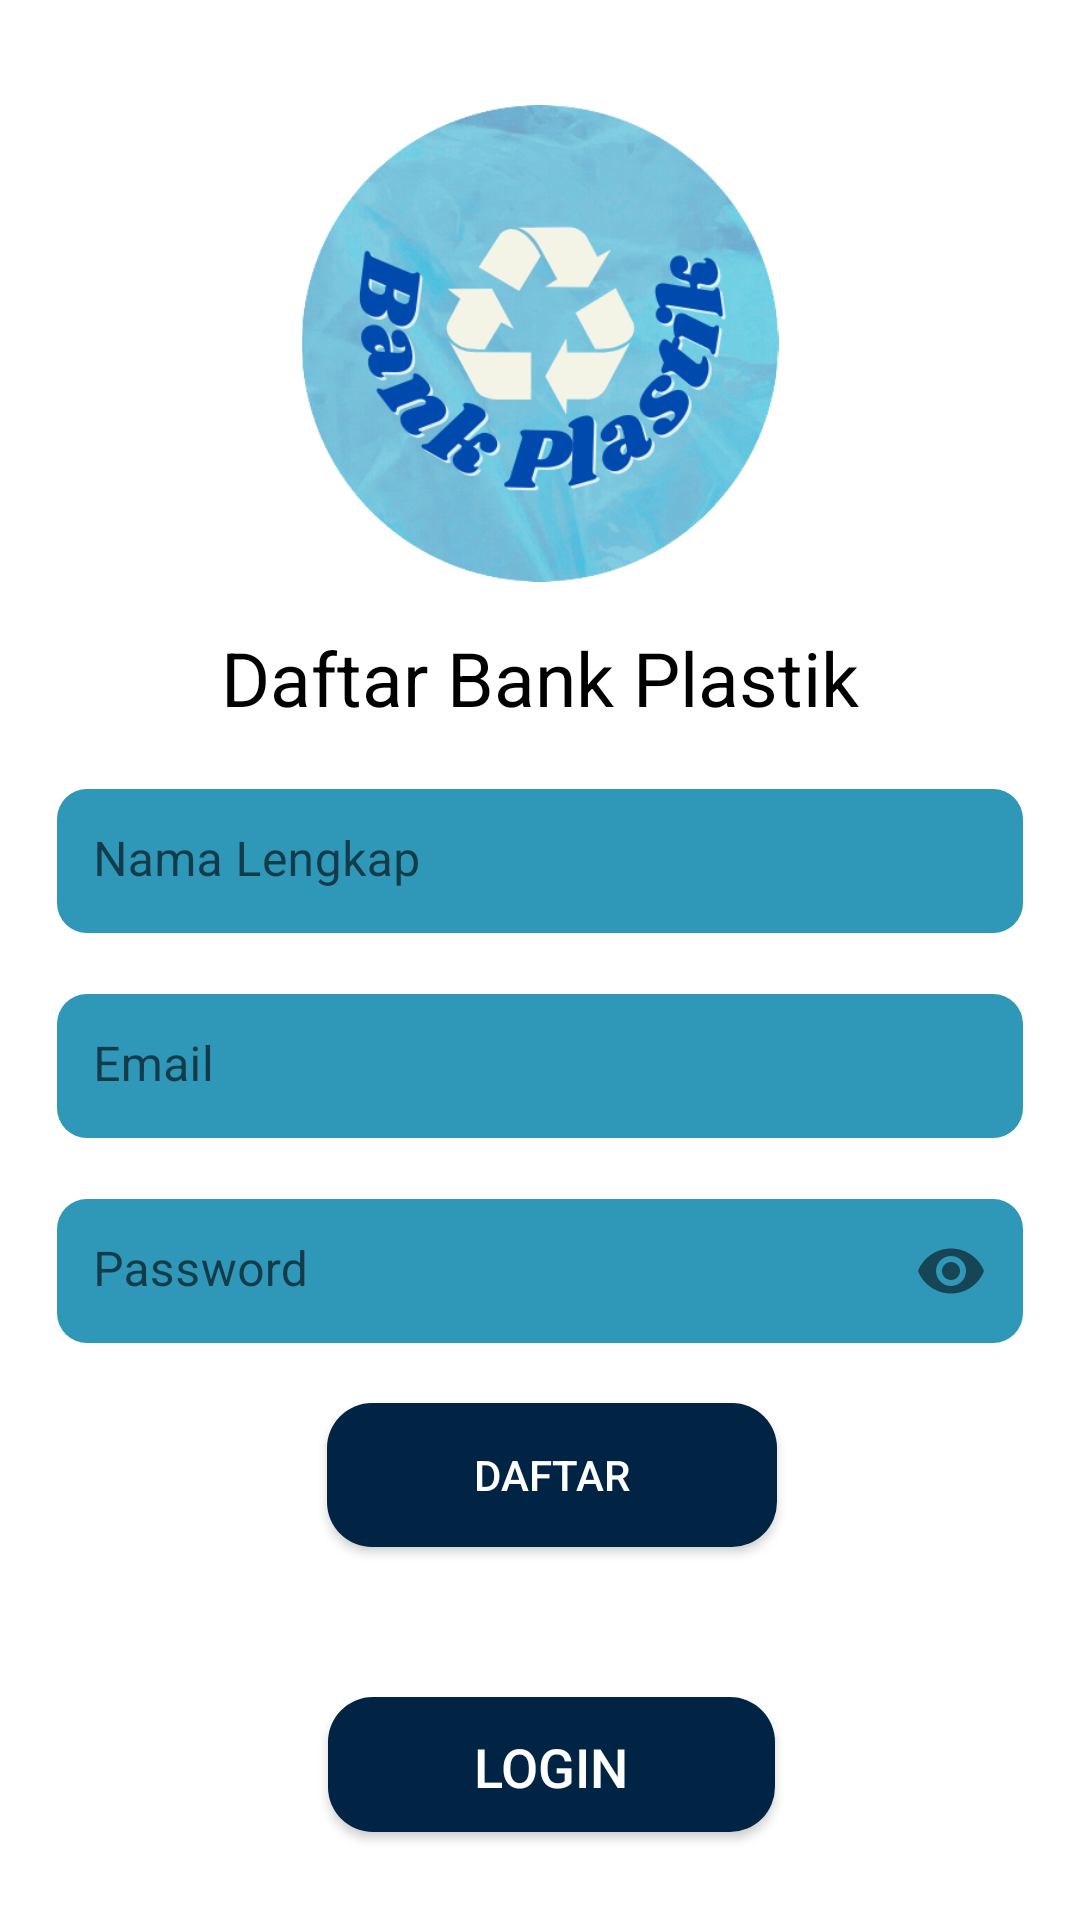

Layout XML and referenced resources for this Android screen:
<!-- AndroidManifest.xml: application theme Theme.MyApplication -->
<!-- res/layout/activity_register.xml -->
<?xml version="1.0" encoding="utf-8"?>
<androidx.constraintlayout.widget.ConstraintLayout xmlns:android="http://schemas.android.com/apk/res/android"
    xmlns:app="http://schemas.android.com/apk/res-auto"
    xmlns:tools="http://schemas.android.com/tools"
    android:layout_width="match_parent"
    android:layout_height="match_parent">

    <FrameLayout
        android:id="@+id/registrasi"
        android:layout_width="match_parent"
        android:layout_height="match_parent"
        android:background="@color/white"
        tools:layout_editor_absoluteX="0dp"
        tools:layout_editor_absoluteY="74dp">

        <LinearLayout
            android:id="@+id/ColumnDaftar"
            android:layout_width="match_parent"
            android:layout_height="match_parent"
            android:layout_marginStart="19dp"
            android:layout_marginTop="15dp"
            android:layout_marginEnd="19dp"
            android:layout_marginBottom="20dp"
            android:gravity="center_horizontal"
            android:orientation="vertical">

            <ImageView
                android:id="@+id/imageView"
                android:layout_width="244dp"
                android:layout_height="159dp"
                android:layout_marginTop="20dp"
                android:contentDescription="TODO"
                app:layout_constraintEnd_toEndOf="parent"
                app:layout_constraintStart_toStartOf="parent"
                android:src="@drawable/logoo" />

            <TextView
                android:id="@+id/txtDaftarVirCle"
                android:layout_width="wrap_content"
                android:layout_height="wrap_content"
                android:layout_gravity="center_horizontal"
                android:layout_marginTop="15dp"
                android:ellipsize="end"
                android:gravity="center_horizontal"
                android:singleLine="true"
                android:text="Daftar Bank Plastik"
                android:textColor="@color/black"
                android:textSize="25dp"
                tools:text="Daftar Bank Plastik" />

            <com.google.android.material.textfield.TextInputLayout
                android:id="@+id/InputNamaUser"
                android:layout_width="match_parent"
                android:layout_height="wrap_content"
                android:layout_marginTop="15dp"
                app:boxBackgroundColor="@color/white"
                app:boxBackgroundMode="outline"
                app:boxCornerRadiusBottomEnd="10dp"
                app:boxCornerRadiusBottomStart="10dp"
                app:boxCornerRadiusTopEnd="10dp"
                app:boxCornerRadiusTopStart="10dp"
                app:layout_constraintEnd_toEndOf="parent">

                <com.google.android.material.textfield.TextInputEditText
                    android:id="@+id/NamaRegister"
                    android:layout_width="match_parent"
                    android:layout_height="wrap_content"
                    android:hint="Nama Lengkap"
                    android:inputType="textPersonName"
                    android:minHeight="48dp"
                    android:paddingStart="12dp"
                    android:paddingTop="6dp"
                    android:paddingEnd="30dp"
                    android:paddingBottom="7dp"
                    android:singleLine="true"
                    android:textColorHint="@color/gray_701"
                    android:background="@drawable/bg_edittext"
                    tools:ignore="TouchTargetSizeCheck" />

            </com.google.android.material.textfield.TextInputLayout>

            <com.google.android.material.textfield.TextInputLayout
                android:id="@+id/InputEmailregister"
                android:layout_width="match_parent"
                android:layout_height="wrap_content"
                android:layout_gravity="center_horizontal"
                android:layout_marginTop="15dp"
                app:boxBackgroundColor="@color/white"
                app:boxBackgroundMode="outline"
                app:boxCornerRadiusBottomEnd="10dp"
                app:boxCornerRadiusBottomStart="10dp"
                app:boxCornerRadiusTopEnd="10dp"
                app:boxCornerRadiusTopStart="10dp">

                <com.google.android.material.textfield.TextInputEditText
                    android:id="@+id/Email"
                    android:layout_width="match_parent"
                    android:layout_height="wrap_content"
                    android:drawablePadding="19dp"
                    android:hint="Email"
                    android:inputType="textEmailAddress"
                    android:minHeight="48dp"
                    android:paddingStart="12dp"
                    android:paddingTop="6dp"
                    android:paddingEnd="30dp"
                    android:paddingBottom="7dp"
                    android:singleLine="true"
                    android:textColorHint="@color/gray_701"
                    android:background="@drawable/bg_edittext"
                    tools:ignore="Autofill" />
            </com.google.android.material.textfield.TextInputLayout>

            <com.google.android.material.textfield.TextInputLayout
                android:id="@+id/inputPasswordRegister"
                android:layout_width="match_parent"
                android:layout_height="wrap_content"
                android:layout_gravity="center_horizontal"
                android:layout_marginTop="15dp"
                app:boxBackgroundColor="@color/white"
                app:boxBackgroundMode="outline"
                app:boxCornerRadiusBottomEnd="10dp"
                app:boxCornerRadiusBottomStart="10dp"
                app:boxCornerRadiusTopEnd="10dp"
                app:boxCornerRadiusTopStart="10dp"
                app:layout_constraintEnd_toEndOf="parent"
                app:layout_constraintStart_toStartOf="parent"
                app:passwordToggleEnabled="true">

                <com.google.android.material.textfield.TextInputEditText
                    android:id="@+id/Password"
                    android:layout_width="match_parent"
                    android:layout_height="wrap_content"
                    android:drawablePadding="19dp"
                    android:hint="Password"
                    android:inputType="textPassword"
                    android:minHeight="48dp"
                    android:paddingStart="12dp"
                    android:paddingTop="6dp"
                    android:paddingEnd="20dp"
                    android:paddingBottom="7dp"
                    android:singleLine="true"
                    android:textColorHint="@color/gray_701"
                    android:background="@drawable/bg_edittext"/>
            </com.google.android.material.textfield.TextInputLayout>

            <androidx.appcompat.widget.AppCompatButton
                android:id="@+id/btnDaftar"
                android:layout_width="150dp"
                android:layout_height="wrap_content"
                android:layout_marginStart="19dp"
                android:layout_marginTop="20dp"
                android:layout_marginEnd="15dp"
                android:background="@drawable/bgbutton"
                android:ellipsize="end"
                android:gravity="center"
                android:paddingStart="30dp"
                android:paddingTop="11dp"
                android:paddingEnd="30dp"
                android:paddingBottom="11dp"
                android:singleLine="true"
                android:text="DAFTAR"
                android:textAllCaps="false"
                android:textColor="@color/white"
                tools:text="DAFTAR" />

            <androidx.appcompat.widget.AppCompatButton
                android:id="@+id/buttonLogin"
                android:layout_width="149dp"
                android:layout_height="45dp"
                android:layout_gravity="center"
                android:layout_marginStart="19dp"
                android:layout_marginTop="50dp"
                android:layout_marginEnd="15dp"
                android:background="@drawable/bgbutton"
                android:ellipsize="end"
                android:gravity="center"
                android:paddingStart="30dp"
                android:paddingTop="11dp"
                android:paddingEnd="30dp"
                android:paddingBottom="11dp"
                android:singleLine="true"
                android:text="LOGIN"
                android:textAllCaps="false"
                android:textColor="@color/white"
                android:textSize="18dp"
                tools:text="LOGIN" />

        </LinearLayout>
    </FrameLayout>


</androidx.constraintlayout.widget.ConstraintLayout>
<!-- resources referenced by this layout -->
<resources>
  <color name="black">#FF000000</color>
  <color name="gray_701">#5a5a5a</color>
  <color name="white">#FFFFFFFF</color>
  <!-- drawable bg_edittext (drawable) -->
  <?xml version="1.0" encoding="utf-8"?>
  <shape xmlns:android="http://schemas.android.com/apk/res/android">
  
      <solid
          android:color="@color/skyblue"/>
      <corners
          android:radius="10sp"/>
  </shape>
  <!-- drawable bgbutton (drawable) -->
  <?xml version="1.0" encoding="utf-8"?>
  <shape xmlns:android="http://schemas.android.com/apk/res/android">
  
      <solid
          android:color="@color/birudongker"/>
      <corners
          android:radius="15sp"/>
  </shape>
  <!-- drawable logoo: png bitmap (drawable, 184444 bytes) -->
  <style name="Theme.MyApplication" parent="Theme.MaterialComponents.DayNight.NoActionBar">
          
          <item name="colorPrimary">@color/birudongker</item>
          <item name="colorPrimaryVariant">@color/birudongker</item>
          <item name="colorOnPrimary">@color/white</item>
          
          <item name="colorSecondary">@color/teal_200</item>
          <item name="colorSecondaryVariant">@color/teal_700</item>
          <item name="colorOnSecondary">@color/black</item>
          
          <item name="android:statusBarColor">?attr/colorPrimaryVariant</item>
          
      </style>
  <color name="skyblue">#2F97B8</color>
  <color name="birudongker">#012444</color>
  <color name="teal_200">#FF03DAC5</color>
  <color name="teal_700">#FF018786</color>
</resources>
